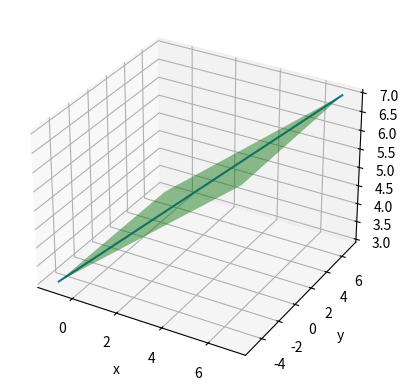

Reproduce this figure in Python.
import matplotlib.pyplot as plt
import numpy as np

ax = plt.figure().add_subplot(projection='3d')

# Define the parametric functions
def x(t):
    return 2*t +3

def y(t):
    return 3*t + 1

def z(t):
    return 5 + t

# Create an array of t values
t = np.linspace(-2, 2, 100)

# Plot the parametric curve
ax.plot(x(t), y(t), z(t), label='parametric curve')

# Plot the plane
u, v = np.meshgrid(t, t)
ax.plot_surface(x(u), y(v), z(u), alpha=0.5, color='green', label='parametric plane')

# Add labels and legend
ax.set_xlabel('x')
ax.set_ylabel('y')
ax.set_zlabel('z')

# Show the plot
plt.show()